Dataset: balanced_dataset (GitHub, Ngangbam-Elvish/Brain-Tumor-Classification). Classes: glioma, meningioma, no tumor, pituitary tumor.

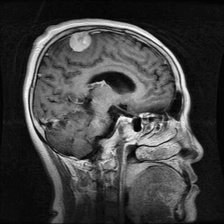
Label: meningioma

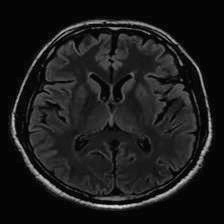
Label: no tumor

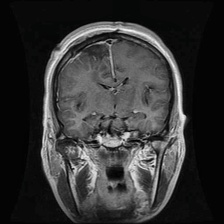
Label: glioma

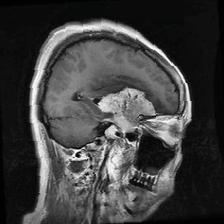
Label: meningioma

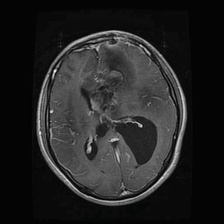
Label: glioma

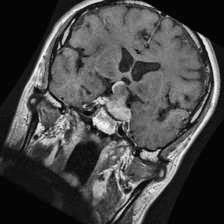
Label: pituitary tumor
